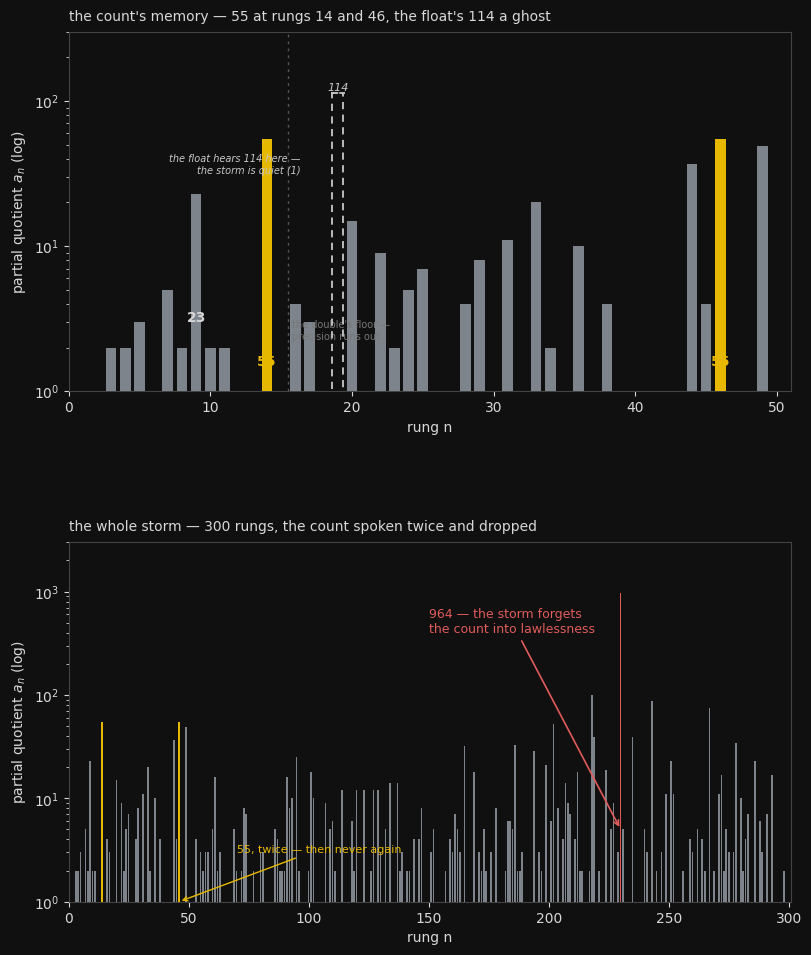

Reproduce this figure in Python. (Note: this script raises an exception after producing the figure.)
#!/usr/bin/env python3
"""storm-skyline-cover.py
The storm's skyline: partial quotients a_n of log_2(3/2).
Shows the count 55 held twice (rungs 14, 46) then forgotten (964 at 230),
and the float's ghost (114 at rung 19) as the double-precision noise floor.
"""
from mpmath import mp, log, floor
import matplotlib
matplotlib.use("Agg")
import matplotlib.pyplot as plt
from matplotlib.patches import Rectangle
import numpy as np

mp.dps = 300
x = mp.log(mp.mpf(3) / 2) / mp.log(2)
y = x
cf = []
for _ in range(302):
    a = int(mp.floor(y))
    cf.append(a)
    frac = y - a
    if frac == 0:
        break
    y = mp.mpf(1) / frac

# n from 1 (a_0 = 0 is the lead; drop it for log scale)
n = np.arange(1, 301, dtype=int)
a = np.array([cf[i] for i in n], dtype=float)

GOLD = "#e6b800"
RED = "#e05b5b"
GRAY = "#7d848c"
BG = "#101010"
FG = "#d8d8d8"

plt.rcParams.update({
    "figure.facecolor": BG,
    "axes.facecolor": BG,
    "savefig.facecolor": BG,
    "text.color": FG,
    "axes.edgecolor": "#444",
    "axes.labelcolor": FG,
    "xtick.color": FG,
    "ytick.color": FG,
    "font.family": "DejaVu Sans",
})

fig, axes = plt.subplots(2, 1, figsize=(8.5, 10), sharex=False)
fig.subplots_adjust(hspace=0.42, top=0.94, bottom=0.07, left=0.11, right=0.96)

# ---- Panel 1: the count's memory, n = 1..50 ----
ax = axes[0]
m = (n <= 50)
nn, aa = n[m], a[m]
colors = [GOLD if (i == 14 or i == 46) else GRAY for i in nn]
ax.bar(nn, aa, color=colors, width=0.75, zorder=3)
# the float's ghost: what a float64 run hears at rung 19 (true quotient is 1)
ghost_x, ghost_y = 19, 114
ax.bar(ghost_x, ghost_y, width=0.75, color="none",
       edgecolor="#c8c8c8", linestyle=(0, (4, 3)), linewidth=1.3, zorder=4)
ax.plot([ghost_x - 0.5, ghost_x + 0.5], [ghost_y, ghost_y],
        color="#c8c8c8", linewidth=1.3, linestyle=(0, (4, 3)), zorder=4)
ax.text(ghost_x, ghost_y, "114", color="#c8c8c8", fontsize=8,
        ha="center", va="bottom", style="italic")
ax.text(ghost_x - 2.6, ghost_y * 0.32, "the float hears 114 here —\nthe storm is quiet (1)",
        color="#c8c8c8", fontsize=7, ha="right", va="center", style="italic")
# the float's floor: vertical divider after rung 14 (double precision exhausts)
ax.axvline(15.5, color="#555", linestyle=(0, (2, 3)), linewidth=1.0, zorder=1)
ax.text(15.8, 2.2, "the double's floor —\nprecision runs out", color="#777",
        fontsize=7, ha="left", va="bottom")
# annotations for the real beats
for i, lbl in [(9, "23"), (14, "55"), (46, "55")]:
    ax.annotate(lbl, xy=(i, a[i]), xytext=(i, a[i] * 1.5), fontsize=10,
                color=GOLD if i in (14, 46) else FG, ha="center", fontweight="bold")
ax.set_yscale("log")
ax.set_ylim(1, 300)
ax.set_xlim(0, 51)
ax.set_ylabel("partial quotient $a_n$ (log)")
ax.set_xlabel("rung n")
ax.set_title("the count's memory — 55 at rungs 14 and 46, the float's 114 a ghost",
             color=FG, fontsize=10, loc="left", pad=8)

# ---- Panel 2: the whole storm, n = 1..300 ----
ax = axes[1]
colors = []
for i in n:
    if i == 14 or i == 46:
        colors.append(GOLD)
    elif i == 230:
        colors.append(RED)
    else:
        colors.append(GRAY)
ax.bar(n, a, color=colors, width=0.7, zorder=3)
ax.annotate("964 — the storm forgets\nthe count into lawlessness",
            xy=(230, a[230]), xytext=(150, 400), fontsize=9, color=RED,
            arrowprops=dict(arrowstyle="->", color=RED, lw=1.2))
ax.annotate("55, twice — then never again",
            xy=(46, a[46]), xytext=(70, 3), fontsize=8, color=GOLD,
            arrowprops=dict(arrowstyle="->", color=GOLD, lw=1.0))
ax.set_yscale("log")
ax.set_ylim(1, 3000)
ax.set_xlim(0, 301)
ax.set_ylabel("partial quotient $a_n$ (log)")
ax.set_xlabel("rung n")
ax.set_title("the whole storm — 300 rungs, the count spoken twice and dropped",
             color=FG, fontsize=10, loc="left", pad=8)

fig.savefig("/home/sprite/slop-salon-gert/assets/storm-skyline-cover.png",
            dpi=150)
print("saved assets/storm-skyline-cover.png")
